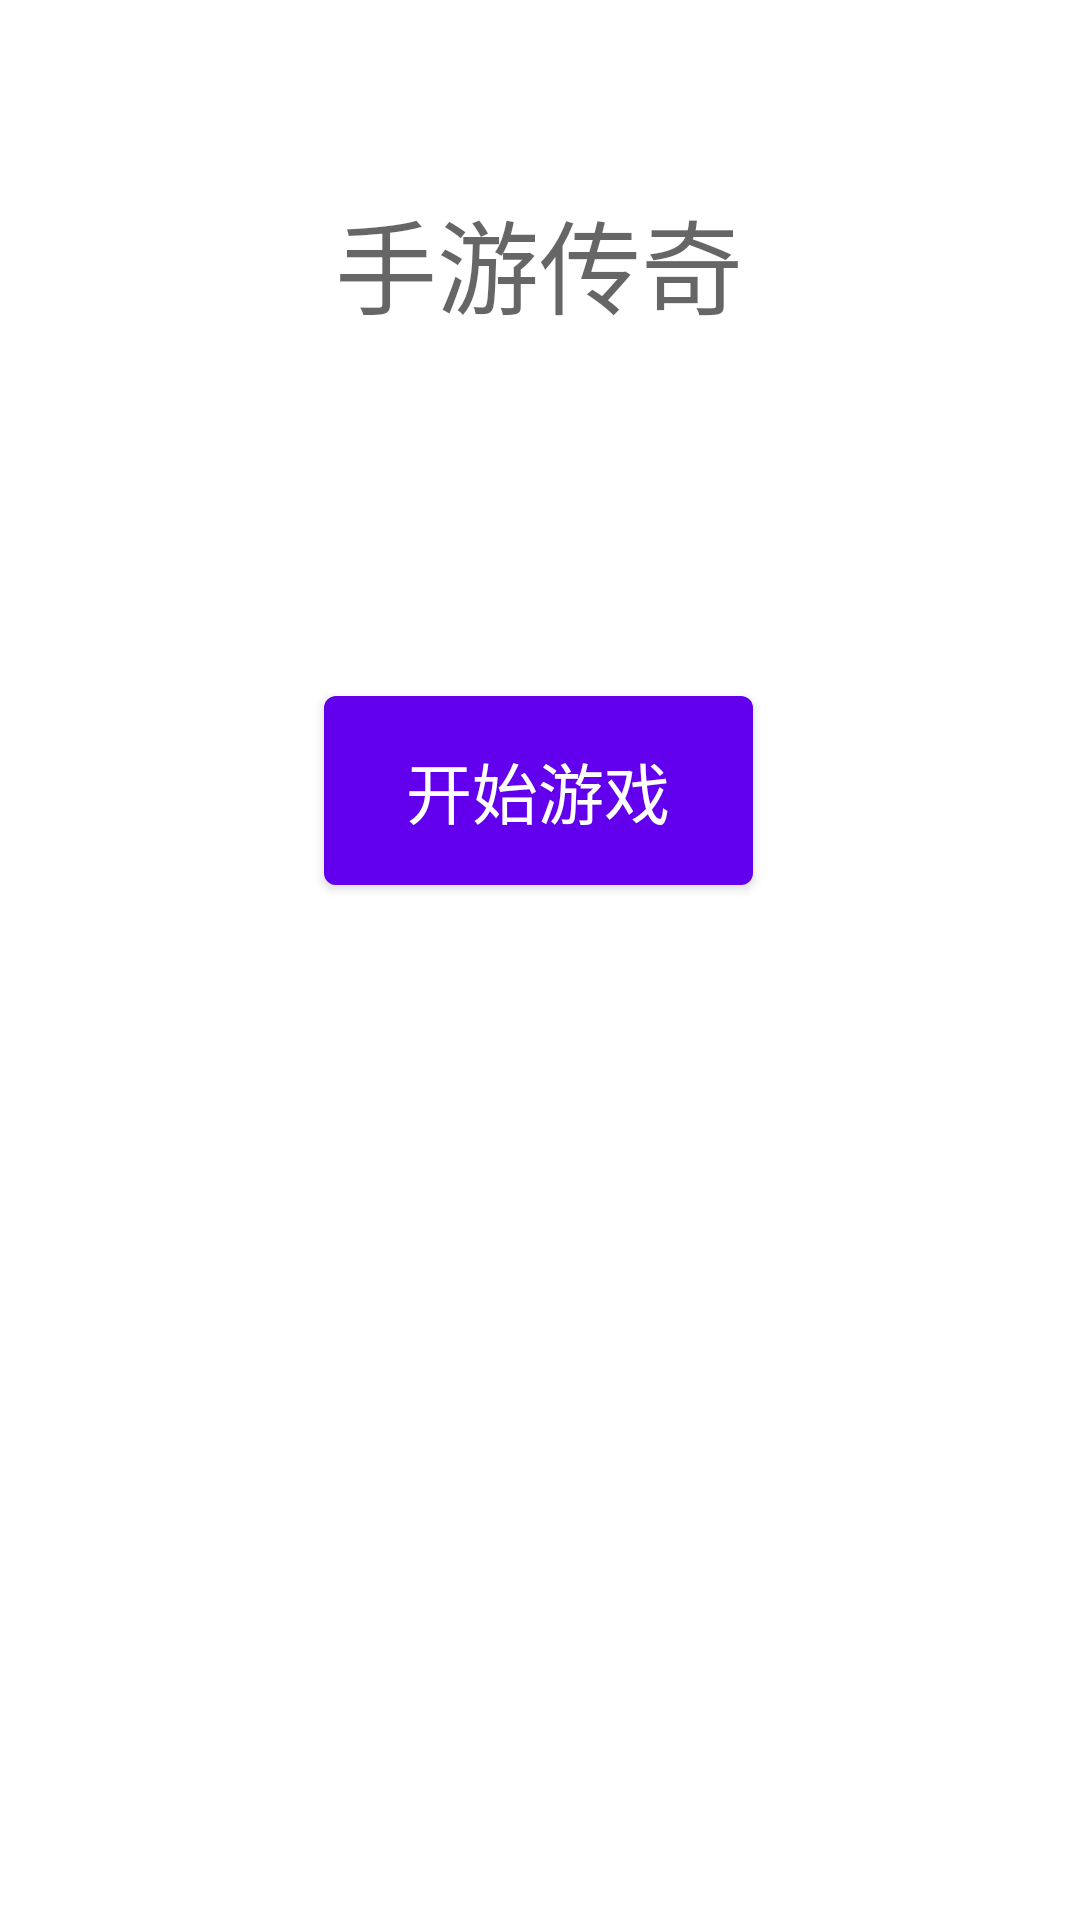

Here is an Android app screen rendered from its layout file. Give the layout XML and the strings, colors and styles it references.
<!-- AndroidManifest.xml: application theme Theme.mobilelegends -->
<!-- res/layout/fragment_first.xml -->
<?xml version="1.0" encoding="utf-8"?>
<androidx.constraintlayout.widget.ConstraintLayout xmlns:android="http://schemas.android.com/apk/res/android"
    xmlns:app="http://schemas.android.com/apk/res-auto"
    xmlns:tools="http://schemas.android.com/tools"
    android:layout_width="match_parent"
    android:layout_height="match_parent"
    tools:context=".FirstFragment">

    <TextView
        android:id="@+id/textview_first"
        android:layout_width="wrap_content"
        android:layout_height="wrap_content"
        android:text="@string/title_main"
        android:textAppearance="@style/TextAppearance.AppCompat.Display1"
        app:layout_constraintBottom_toBottomOf="parent"
        app:layout_constraintEnd_toEndOf="parent"
        app:layout_constraintHorizontal_bias="0.498"
        app:layout_constraintStart_toStartOf="parent"
        app:layout_constraintTop_toTopOf="parent"
        app:layout_constraintVertical_bias="0.106" />

    <Button
        android:id="@+id/button_first"
        android:layout_width="143dp"
        android:layout_height="75dp"
        android:text="@string/start"
        android:textAppearance="@style/TextAppearance.AppCompat.Large"
        app:layout_constraintBottom_toBottomOf="parent"
        app:layout_constraintEnd_toEndOf="parent"
        app:layout_constraintHorizontal_bias="0.498"
        app:layout_constraintStart_toStartOf="parent"
        app:layout_constraintTop_toBottomOf="@id/textview_first"
        app:layout_constraintVertical_bias="0.251" />
</androidx.constraintlayout.widget.ConstraintLayout>
<!-- resources referenced by this layout -->
<resources>
  <string name="start">开始游戏</string>
  <string name="title_main">手游传奇</string>
  <style name="Theme.mobilelegends" parent="Theme.MaterialComponents.DayNight.DarkActionBar">
          
          <item name="colorPrimary">@color/purple_500</item>
          <item name="colorPrimaryVariant">@color/purple_700</item>
          <item name="colorOnPrimary">@color/white</item>
          
          <item name="colorSecondary">@color/teal_200</item>
          <item name="colorSecondaryVariant">@color/teal_700</item>
          <item name="colorOnSecondary">@color/black</item>
          
          <item name="android:statusBarColor" tools:targetApi="l">?attr/colorPrimaryVariant</item>
          
      </style>
  <!-- not gathered from this repository: default colours our renderer supplied (Android Studio template values) -->
  <color name="purple_500">#FF6200EE</color>
  <color name="purple_700">#FF3700B3</color>
  <color name="teal_200">#FF03DAC5</color>
  <color name="teal_700">#FF018786</color>
  <color name="black">#FF000000</color>
  <color name="white">#FFFFFFFF</color>
</resources>
